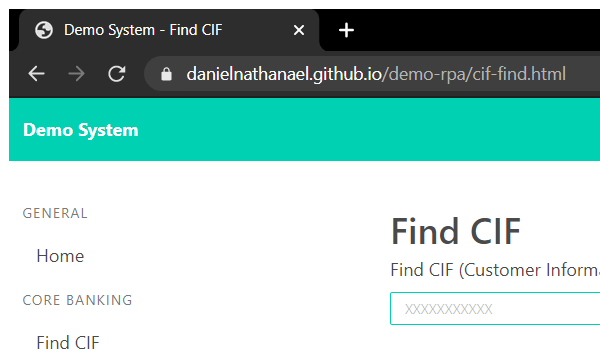
Task: Demo RPA
Workflow: Find_CIF

Step 1: Attach Browser 'chrome.exe Demo' in window 'Demo System - Find CIF' (chrome.exe)

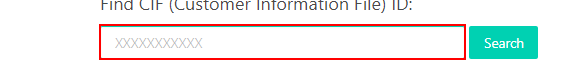
Step 2: type [inputCIF] into the text box 'find-field'

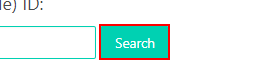
Step 3: click on the button

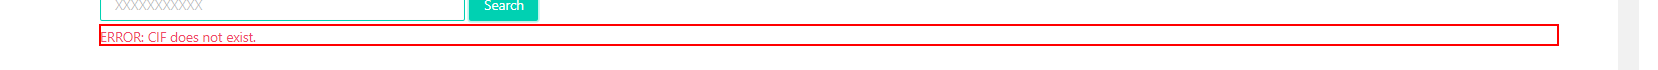
Step 4: find the paragraph 'error-message'
